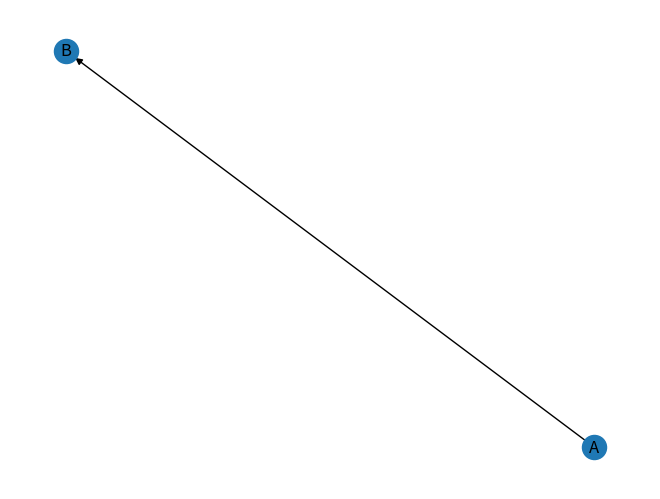

Reproduce this figure in Python.
# -*- coding: utf-8 -*-
# @Time    : 2023/5/23 21:11
# @Author  : Star
# @File    : 01.py
# @Software: PyCharm
class Human:
    def __init__(self, name, height):
        self.name = name
        self.height = height
        print(self.name)
        print(self.height)

    def show_all(self, name, height):
        pass


# Human("star", 180)

import matplotlib.pyplot as plt
import networkx as nx

G = nx.DiGraph()
G.add_node('A')
G.add_node('B')
G.add_edge('A', 'B')
print(G.nodes())
print(G.edges())

nx.draw(G, with_labels=True)
plt.show()
